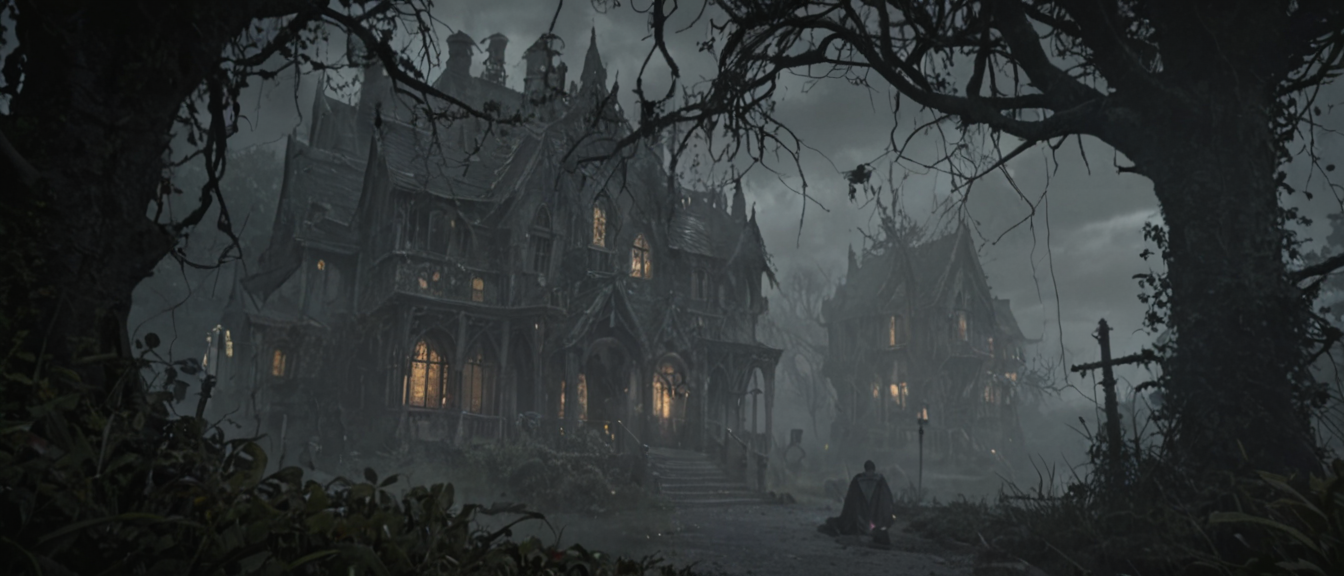
Generation parameters embedded in this image by ComfyUI (PNG 'prompt' text chunk: the API-format workflow graph, JSON):
{"3":{"inputs":{"seed":702635525097619,"steps":20,"cfg":0.7000000000000001,"sampler_name":"euler_ancestral","scheduler":"karras","denoise":1.0,"model":["4",0],"positive":["6",0],"negative":["7",0],"latent_image":["5",0]},"class_type":"KSampler"},"4":{"inputs":{"ckpt_name":"dreamshaperXL_lightningDPMSDE.safetensors"},"class_type":"CheckpointLoaderSimple"},"5":{"inputs":{"width":1344,"height":576,"batch_size":1},"class_type":"EmptyLatentImage"},"6":{"inputs":{"text":"(best quality),\nforbidden forest forum,\nsmall haunted lair on right, messy, rundown, glowing windows,\nforest, vines, bushes, lots of trees,\n(glowing ghosts, skeletons, spiders, bugs, worms, wisps, witch, succubus:1.2),\n(dark atmosphere:1.2), (night, mist), (goth, spooky, creepy, necrotic, gore, morbid, grotesque:1.1)","clip":["4",1]},"class_type":"CLIPTextEncode"},"7":{"inputs":{"text":"(bad quality), (worst quality),\n(blurry, jpeg artifacts, from afar),\ntext, censored, watermark, signature","clip":["4",1]},"class_type":"CLIPTextEncode"},"8":{"inputs":{"samples":["3",0],"vae":["4",2]},"class_type":"VAEDecode"},"9":{"inputs":{"filename_prefix":"ComfyUI","images":["8",0]},"class_type":"SaveImage"}}